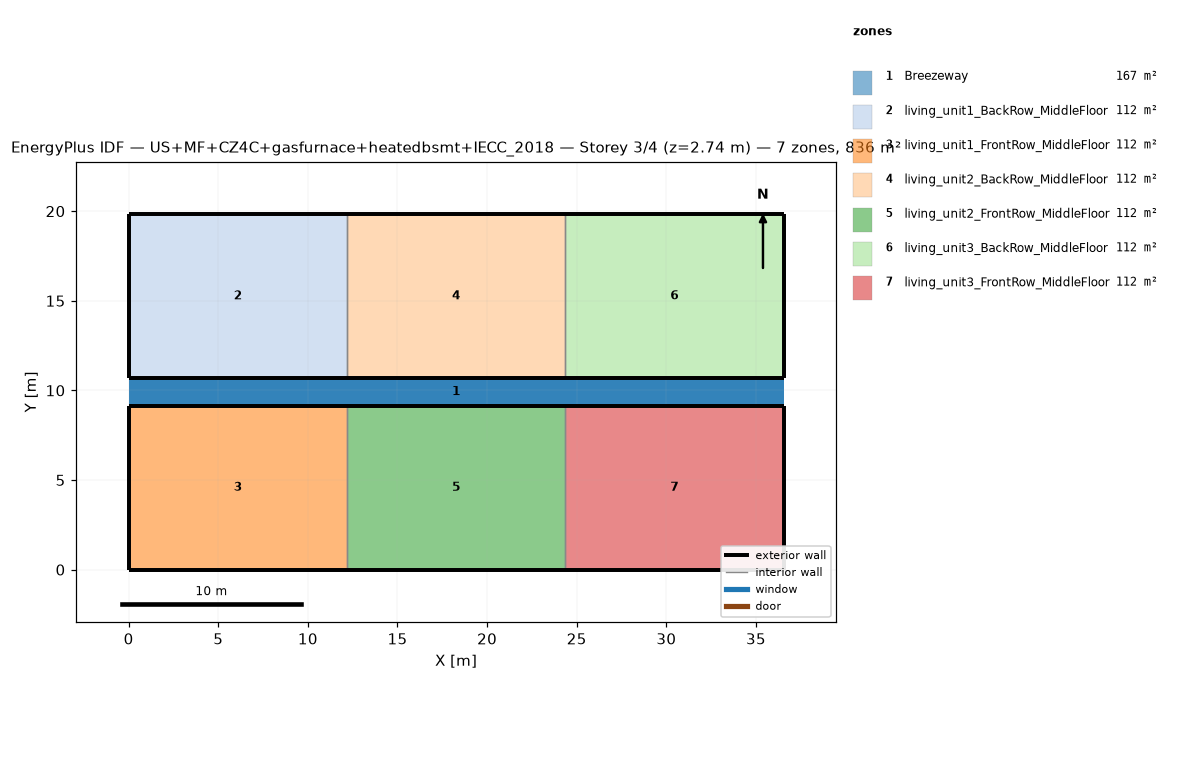
=== STOREY PLAN SPEC (per zone: floor XY polygon, exterior-wall plan segments, windows/doors) ===
zone 1: Breezeway  (167.0 m²)
  floor: (36.54, 9.16) (0.00, 9.16) (0.00, 10.68) (36.54, 10.68)
  floor: (36.54, 9.16) (0.00, 9.16) (0.00, 10.68) (36.54, 10.68)
  floor: (36.54, 9.16) (0.00, 9.16) (0.00, 10.68) (36.54, 10.68)
zone 2: living_unit1_BackRow_MiddleFloor  (111.5 m²)
  floor: (12.18, 10.68) (0.00, 10.68) (0.00, 19.84) (12.18, 19.84)
  exterior wall: (0.00, 10.68) – (12.18, 10.68)  [12.2 m]
  exterior wall: (12.18, 19.84) – (0.00, 19.84)  [12.2 m]
  exterior wall: (0.00, 19.84) – (0.00, 10.68)  [9.2 m]
  interior walls: 1
zone 3: living_unit1_FrontRow_MiddleFloor  (111.5 m²)
  floor: (12.18, 0.00) (0.00, 0.00) (0.00, 9.16) (12.18, 9.16)
  exterior wall: (0.00, 0.00) – (12.18, 0.00)  [12.2 m]
  exterior wall: (12.18, 9.16) – (0.00, 9.16)  [12.2 m]
  exterior wall: (0.00, 9.16) – (0.00, 0.00)  [9.2 m]
  interior walls: 1
zone 4: living_unit2_BackRow_MiddleFloor  (111.5 m²)
  floor: (24.36, 10.68) (12.18, 10.68) (12.18, 19.84) (24.36, 19.84)
  exterior wall: (12.18, 10.68) – (24.36, 10.68)  [12.2 m]
  exterior wall: (24.36, 19.84) – (12.18, 19.84)  [12.2 m]
  interior walls: 2
zone 5: living_unit2_FrontRow_MiddleFloor  (111.5 m²)
  floor: (24.36, 0.00) (12.18, 0.00) (12.18, 9.16) (24.36, 9.16)
  exterior wall: (12.18, 0.00) – (24.36, 0.00)  [12.2 m]
  exterior wall: (24.36, 9.16) – (12.18, 9.16)  [12.2 m]
  interior walls: 2
zone 6: living_unit3_BackRow_MiddleFloor  (111.5 m²)
  floor: (36.54, 10.68) (24.36, 10.68) (24.36, 19.84) (36.54, 19.84)
  exterior wall: (24.36, 10.68) – (36.54, 10.68)  [12.2 m]
  exterior wall: (36.54, 10.68) – (36.54, 19.84)  [9.2 m]
  exterior wall: (36.54, 19.84) – (24.36, 19.84)  [12.2 m]
  interior walls: 1
zone 7: living_unit3_FrontRow_MiddleFloor  (111.5 m²)
  floor: (36.54, 0.00) (24.36, 0.00) (24.36, 9.16) (36.54, 9.16)
  exterior wall: (24.36, 0.00) – (36.54, 0.00)  [12.2 m]
  exterior wall: (36.54, 0.00) – (36.54, 9.16)  [9.2 m]
  exterior wall: (36.54, 9.16) – (24.36, 9.16)  [12.2 m]
  interior walls: 1

=== DERIVED (storey summary) ===
Building: US+MF+CZ4C+gasfurnace+heatedbsmt+IECC_2018
Storey: 3 of 4  (floor level z = 2.74 m)
Storey gross floor area: 836.2 m²
Zones on this storey: 7
  - Breezeway: floor 167.0 m²
  - living_unit1_BackRow_MiddleFloor: floor 111.5 m²; exterior wall 33.5 m (86.9 m²); WWR 0.0%
  - living_unit1_FrontRow_MiddleFloor: floor 111.5 m²; exterior wall 33.5 m (86.9 m²); WWR 0.0%
  - living_unit2_BackRow_MiddleFloor: floor 111.5 m²; exterior wall 24.4 m (63.1 m²); WWR 0.0%
  - living_unit2_FrontRow_MiddleFloor: floor 111.5 m²; exterior wall 24.4 m (63.1 m²); WWR 0.0%
  - living_unit3_BackRow_MiddleFloor: floor 111.5 m²; exterior wall 33.5 m (86.9 m²); WWR 0.0%
  - living_unit3_FrontRow_MiddleFloor: floor 111.5 m²; exterior wall 33.5 m (86.9 m²); WWR 0.0%
Zone adjacency (shared interzone walls):
  - living_unit1_BackRow_MiddleFloor ↔ living_unit2_BackRow_MiddleFloor
  - living_unit1_FrontRow_MiddleFloor ↔ living_unit2_FrontRow_MiddleFloor
  - living_unit2_BackRow_MiddleFloor ↔ living_unit3_BackRow_MiddleFloor
  - living_unit2_FrontRow_MiddleFloor ↔ living_unit3_FrontRow_MiddleFloor